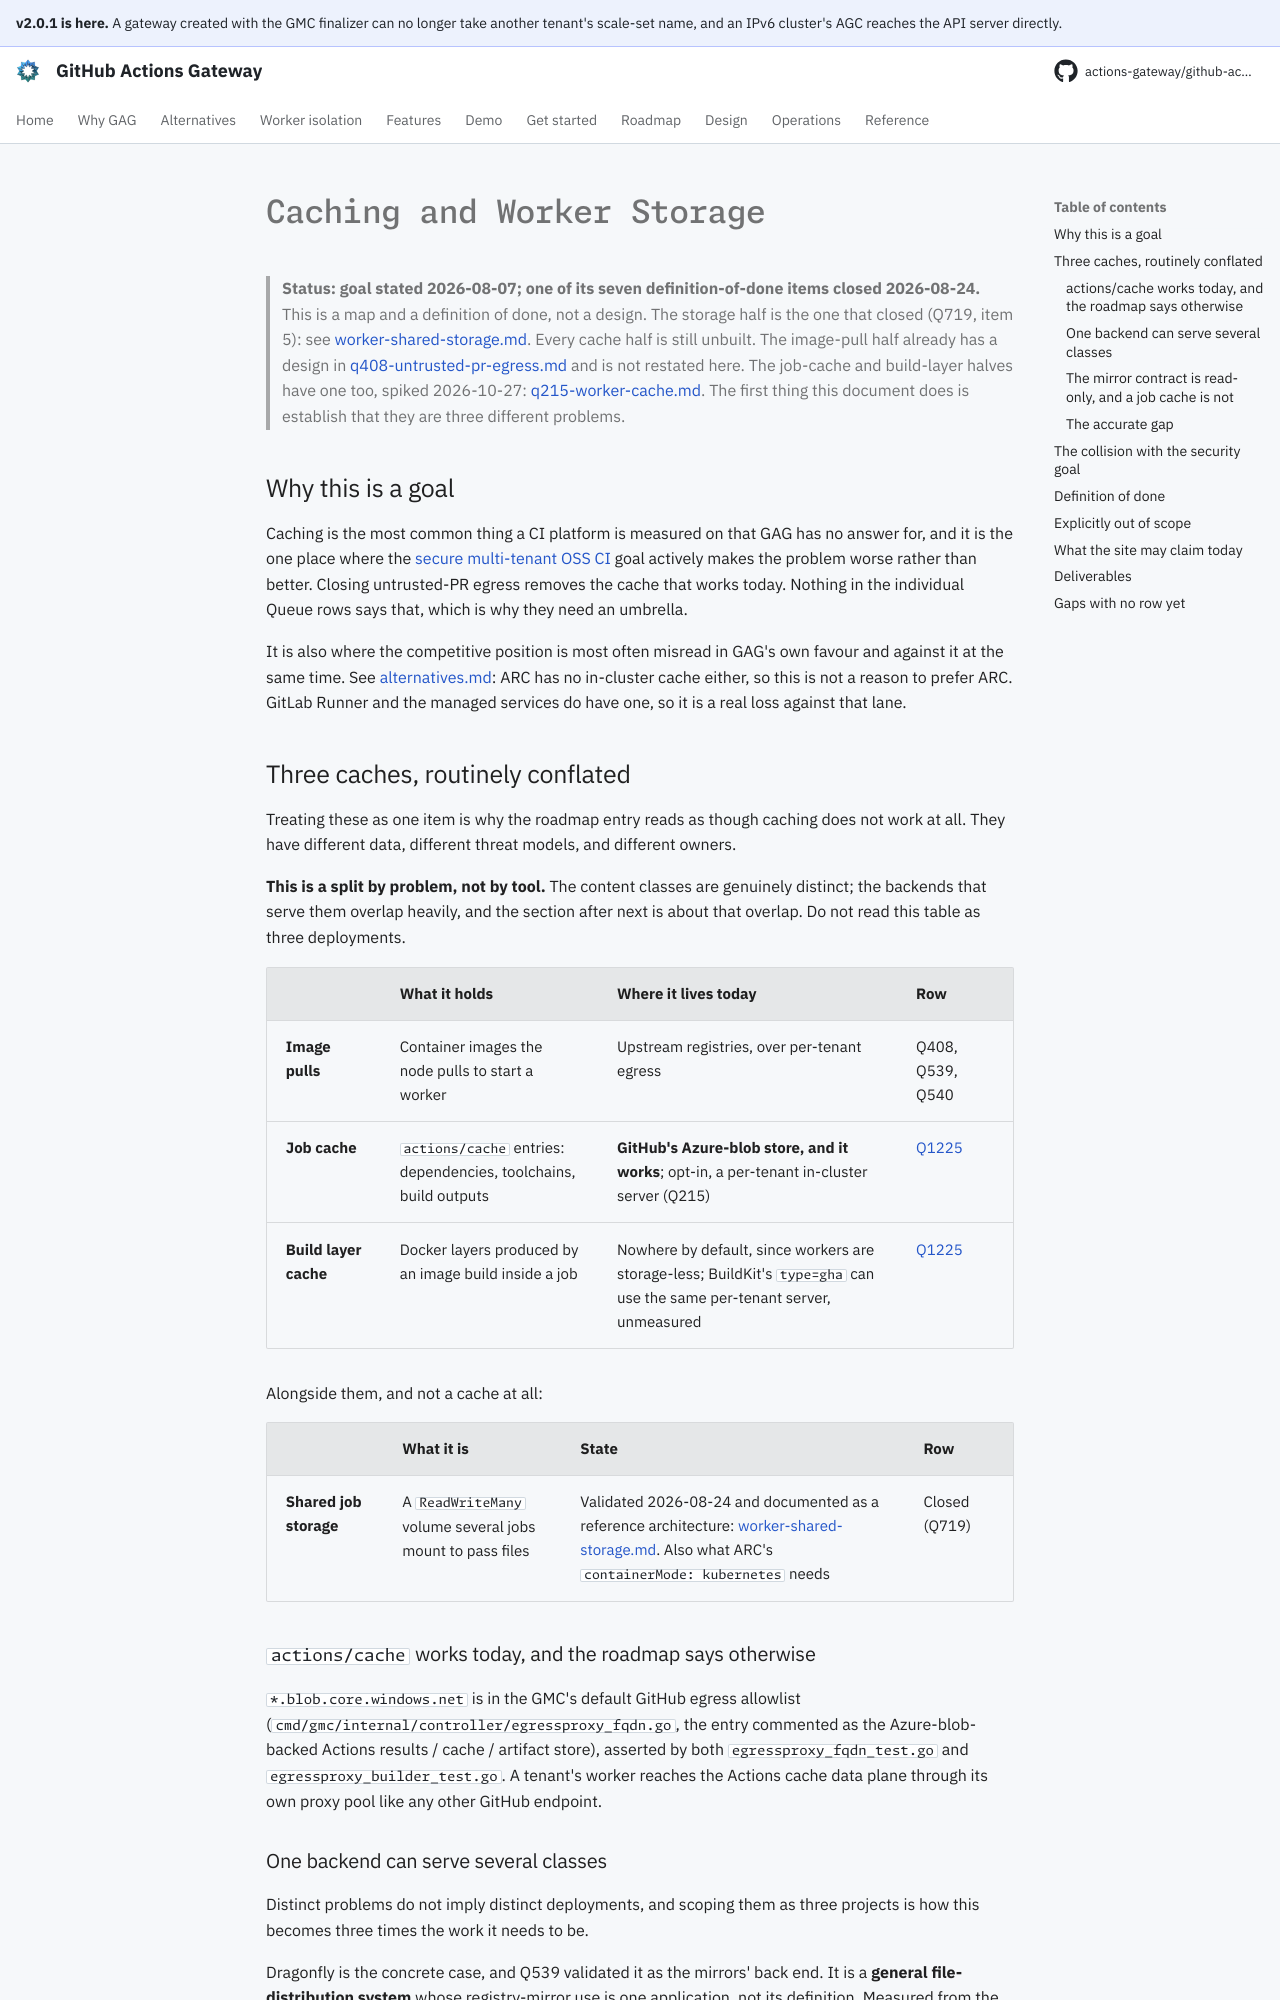

repository: actions-gateway/github-actions-gateway · page: dev/plan/caching-and-worker-storage/index.html · generator: mkdocs

# Caching and Worker Storage

> **Status: goal stated 2026-08-07; one of its seven definition-of-done items closed 2026-08-24.** This is a map and a definition of done, not a design.
> The storage half is the one that closed (Q719, item 5): see [worker-shared-storage.md](../operations/worker-shared-storage.md).
> Every cache half is still unbuilt.
> The image-pull half already has a design in [q408-untrusted-pr-egress.md](q408-untrusted-pr-egress.md) and is not restated here.
> The job-cache and build-layer halves have one too, spiked 2026-10-27: [q215-worker-cache.md](q215-worker-cache.md).
> The first thing this document does is establish that they are three different problems.

## Why this is a goal

Caching is the most common thing a CI platform is measured on that GAG has no answer for, and it is the one place where the [secure multi-tenant OSS CI](secure-multi-tenant-oss-ci.md) goal actively makes the problem worse rather than better.
Closing untrusted-PR egress removes the cache that works today.
Nothing in the individual Queue rows says that, which is why they need an umbrella.

It is also where the competitive position is most often misread in GAG's own favour and against it at the same time.
See [alternatives.md](../alternatives.md#a-paved-road-is-worth-more-than-a-trail-map): ARC has no in-cluster cache either, so this is not a reason to prefer ARC.
GitLab Runner and the managed services do have one, so it is a real loss against that lane.

## Three caches, routinely conflated

Treating these as one item is why the roadmap entry reads as though caching does not work at all.
They have different data, different threat models, and different owners.

**This is a split by problem, not by tool.** The content classes are genuinely distinct; the backends that serve them overlap heavily, and the section after next is about that overlap.
Do not read this table as three deployments.

| | What it holds | Where it lives today | Row |
|---|---|---|---|
| **Image pulls** | Container images the node pulls to start a worker | Upstream registries, over per-tenant egress | Q408, Q539, Q540 |
| **Job cache** | `actions/cache` entries: dependencies, toolchains, build outputs | **GitHub's Azure-blob store, and it works**; opt-in, a per-tenant in-cluster server (Q215) | [Q1225](../queue/Q1225.md) |
| **Build layer cache** | Docker layers produced by an image build inside a job | Nowhere by default, since workers are storage-less; BuildKit's `type=gha` can use the same per-tenant server, unmeasured | [Q1225](../queue/Q1225.md) |

Alongside them, and not a cache at all:

| | What it is | State | Row |
|---|---|---|---|
| **Shared job storage** | A `ReadWriteMany` volume several jobs mount to pass files | Validated 2026-08-24 and documented as a reference architecture: [worker-shared-storage.md](../operations/worker-shared-storage.md). Also what ARC's `containerMode: kubernetes` needs | Closed (Q719) |

### `actions/cache` works today, and the roadmap says otherwise

`*.blob.core.windows.net` is in the GMC's default GitHub egress allowlist (`cmd/gmc/internal/controller/egressproxy_fqdn.go`, the entry commented as the Azure-blob-backed Actions results / cache / artifact store), asserted by both `egressproxy_fqdn_test.go` and `egressproxy_builder_test.go`.
A tenant's worker reaches the Actions cache data plane through its own proxy pool like any other GitHub endpoint.
